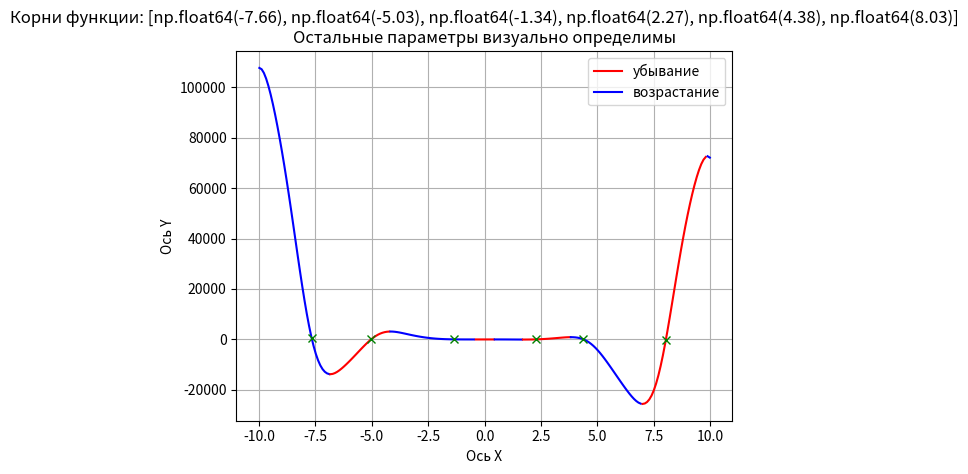

The script that saved this image:
import numpy as np
import matplotlib.pyplot as plt

def func(x, a, b, c, d, e):
    return a*x**4*np.sin(np.cos(x)) + b*x**3 + c*x**2 + d*x + e

k = [-12, -18, 5, 10, -30]
limit = [-10, 10]
x = np.arange(limit[0], limit[1], 0.01)
color = 'r'
change = []
root = []
root_out = []
func_direct = -1

def change_color():
    global color
    if color == 'r':
        color = 'b'
    else:
        color = 'r'
    return color

for i in range(len(x) - 1):
    if func_direct == -1:
        if func(x[i], *k) < func(x[i+1], *k):
            func_direct = 1
            change.append((x[i], func(x[i], *k)))
    else:
        if func(x[i], *k) > func(x[i+1], *k):
            func_direct = -1
            change.append((x[i], func(x[i], *k)))

for i in range(len(x) - 1):
    if (func(x[i], *k) > 0 and func(x[i+1], *k) < 0) or (func(x[i], *k) < 0 and func(x[i+1], *k) > 0):
        root.append((x[i], func(x[i], *k)))
        root_out.append(round(x[i], 2))

cur = np.arange(limit[0], change[0][0], 0.1)
plt.plot(cur, func(cur, *k), change_color())
for i in range(len(change) - 1):
    cur = np.arange(change[i][0], change[i+1][0], 0.1)
    plt.plot(cur, func(cur, *k), change_color())
cur = np.arange(change[-1][0], limit[1], 0.1)
plt.plot(cur, func(cur, *k), change_color())

for cur in root:
    plt.plot(cur[0], func(cur[0], *k), 'gx')

plt.grid(visible=True)

plt.title(f'Корни функции: {root_out}'
          f'\nОстальные параметры визуально определимы')
plt.xlabel('Ось X')
plt.ylabel('Ось Y')
plt.plot(0, 0, 'r', label="убывание")
plt.plot(0, 0, 'b', label="возрастание")
plt.legend()
plt.show()